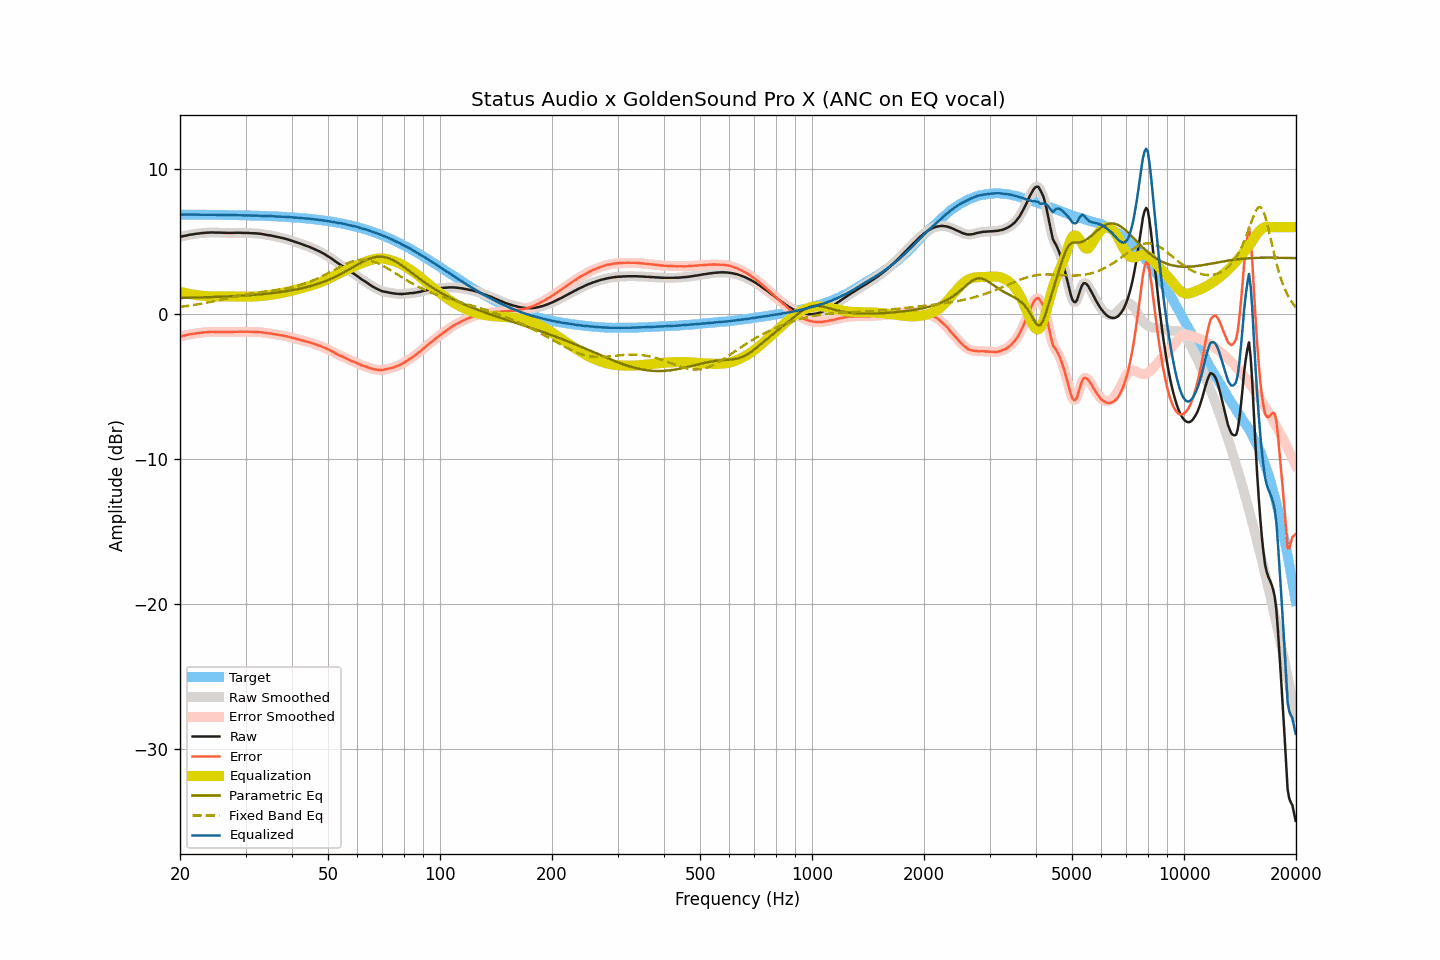

Source data for this figure (header and first rows):
frequency, raw, smoothed, error, error_smoothed, equalization, parametric_eq, fixed_band_eq, equalized_raw, equalized_smoothed, target
20.00, 5.33, 5.33, -1.55, -1.54, 1.54, 1.12, 0.50, 6.87, 6.87, 6.87
20.20, 5.36, 5.36, -1.52, -1.52, 1.52, 1.12, 0.52, 6.87, 6.87, 6.87
20.40, 5.39, 5.38, -1.48, -1.49, 1.49, 1.13, 0.53, 6.88, 6.87, 6.87
20.61, 5.41, 5.41, -1.46, -1.46, 1.46, 1.13, 0.55, 6.87, 6.87, 6.87
20.81, 5.43, 5.43, -1.44, -1.44, 1.44, 1.13, 0.56, 6.87, 6.87, 6.87
21.02, 5.46, 5.46, -1.41, -1.42, 1.42, 1.13, 0.58, 6.88, 6.87, 6.87
21.23, 5.48, 5.48, -1.39, -1.39, 1.40, 1.14, 0.59, 6.87, 6.87, 6.87
21.44, 5.50, 5.50, -1.37, -1.37, 1.37, 1.14, 0.61, 6.87, 6.87, 6.87
21.66, 5.51, 5.51, -1.36, -1.36, 1.36, 1.14, 0.63, 6.86, 6.87, 6.87
21.87, 5.53, 5.53, -1.34, -1.34, 1.34, 1.14, 0.64, 6.87, 6.87, 6.87
22.09, 5.55, 5.54, -1.32, -1.32, 1.32, 1.15, 0.66, 6.87, 6.87, 6.87
22.31, 5.56, 5.56, -1.31, -1.31, 1.31, 1.15, 0.68, 6.87, 6.87, 6.87
22.54, 5.57, 5.57, -1.30, -1.29, 1.29, 1.15, 0.70, 6.86, 6.86, 6.87
22.76, 5.59, 5.59, -1.28, -1.28, 1.28, 1.16, 0.72, 6.87, 6.86, 6.86
22.99, 5.60, 5.60, -1.27, -1.27, 1.27, 1.16, 0.74, 6.86, 6.86, 6.86
23.22, 5.61, 5.61, -1.25, -1.25, 1.25, 1.16, 0.76, 6.86, 6.86, 6.86
23.45, 5.62, 5.62, -1.24, -1.24, 1.24, 1.17, 0.78, 6.86, 6.86, 6.86
23.69, 5.63, 5.63, -1.23, -1.23, 1.24, 1.17, 0.80, 6.86, 6.86, 6.86
23.92, 5.63, 5.63, -1.23, -1.23, 1.23, 1.17, 0.82, 6.86, 6.86, 6.86
24.16, 5.64, 5.64, -1.22, -1.22, 1.22, 1.18, 0.84, 6.86, 6.86, 6.86
24.40, 5.64, 5.64, -1.22, -1.22, 1.22, 1.18, 0.87, 6.86, 6.86, 6.86
24.65, 5.64, 5.64, -1.22, -1.22, 1.22, 1.19, 0.89, 6.86, 6.86, 6.86
24.89, 5.63, 5.63, -1.23, -1.22, 1.22, 1.19, 0.91, 6.85, 6.85, 6.85
25.14, 5.63, 5.63, -1.22, -1.22, 1.22, 1.19, 0.94, 6.85, 6.85, 6.85
25.39, 5.63, 5.63, -1.22, -1.22, 1.22, 1.20, 0.96, 6.85, 6.85, 6.85
25.65, 5.63, 5.63, -1.22, -1.23, 1.23, 1.20, 0.98, 6.85, 6.85, 6.85
25.91, 5.62, 5.62, -1.23, -1.23, 1.23, 1.21, 1.01, 6.85, 6.85, 6.85
26.16, 5.62, 5.62, -1.23, -1.23, 1.23, 1.21, 1.03, 6.85, 6.85, 6.85
26.43, 5.62, 5.61, -1.23, -1.23, 1.23, 1.22, 1.06, 6.85, 6.85, 6.85
26.69, 5.61, 5.61, -1.24, -1.23, 1.23, 1.22, 1.08, 6.84, 6.84, 6.84
26.96, 5.61, 5.61, -1.23, -1.23, 1.23, 1.23, 1.11, 6.84, 6.84, 6.84
27.23, 5.61, 5.61, -1.23, -1.23, 1.23, 1.23, 1.13, 6.84, 6.84, 6.84
27.50, 5.61, 5.61, -1.23, -1.23, 1.23, 1.24, 1.16, 6.84, 6.84, 6.84
27.77, 5.61, 5.61, -1.23, -1.22, 1.22, 1.24, 1.18, 6.83, 6.84, 6.84
28.05, 5.62, 5.62, -1.22, -1.22, 1.22, 1.25, 1.20, 6.84, 6.84, 6.83
28.33, 5.62, 5.62, -1.21, -1.21, 1.22, 1.26, 1.23, 6.84, 6.84, 6.83
28.62, 5.62, 5.62, -1.21, -1.21, 1.21, 1.26, 1.25, 6.83, 6.83, 6.83
28.90, 5.62, 5.62, -1.21, -1.21, 1.21, 1.27, 1.27, 6.83, 6.83, 6.83
29.19, 5.62, 5.62, -1.21, -1.21, 1.21, 1.27, 1.30, 6.83, 6.82, 6.83
29.48, 5.61, 5.61, -1.21, -1.21, 1.21, 1.28, 1.32, 6.82, 6.82, 6.82
29.78, 5.61, 5.61, -1.21, -1.21, 1.21, 1.29, 1.34, 6.82, 6.82, 6.82
30.08, 5.61, 5.61, -1.21, -1.21, 1.21, 1.30, 1.36, 6.82, 6.82, 6.82
30.38, 5.61, 5.60, -1.21, -1.21, 1.21, 1.30, 1.38, 6.82, 6.82, 6.82
30.68, 5.60, 5.60, -1.21, -1.21, 1.21, 1.31, 1.40, 6.81, 6.81, 6.81
30.99, 5.59, 5.59, -1.22, -1.22, 1.22, 1.32, 1.42, 6.80, 6.81, 6.81
31.30, 5.59, 5.59, -1.22, -1.22, 1.22, 1.33, 1.44, 6.81, 6.80, 6.81
31.61, 5.58, 5.58, -1.23, -1.22, 1.22, 1.34, 1.45, 6.80, 6.80, 6.80
31.93, 5.58, 5.58, -1.22, -1.22, 1.22, 1.34, 1.47, 6.80, 6.80, 6.80
32.24, 5.57, 5.57, -1.23, -1.23, 1.23, 1.35, 1.49, 6.80, 6.80, 6.80
32.57, 5.56, 5.56, -1.23, -1.23, 1.24, 1.36, 1.50, 6.80, 6.80, 6.79
32.89, 5.55, 5.55, -1.24, -1.24, 1.25, 1.37, 1.52, 6.80, 6.79, 6.79
33.22, 5.53, 5.53, -1.26, -1.26, 1.26, 1.38, 1.53, 6.79, 6.79, 6.79
33.55, 5.51, 5.51, -1.27, -1.27, 1.27, 1.39, 1.55, 6.78, 6.78, 6.78
33.89, 5.49, 5.49, -1.29, -1.29, 1.28, 1.40, 1.56, 6.77, 6.77, 6.78
34.23, 5.47, 5.47, -1.31, -1.30, 1.30, 1.42, 1.58, 6.77, 6.77, 6.77
34.57, 5.45, 5.45, -1.32, -1.32, 1.32, 1.43, 1.59, 6.76, 6.77, 6.77
34.92, 5.44, 5.43, -1.33, -1.33, 1.33, 1.44, 1.60, 6.77, 6.77, 6.76
35.27, 5.42, 5.42, -1.34, -1.34, 1.35, 1.45, 1.62, 6.77, 6.76, 6.76
35.62, 5.39, 5.39, -1.37, -1.36, 1.37, 1.46, 1.63, 6.75, 6.76, 6.76
35.97, 5.37, 5.37, -1.38, -1.38, 1.38, 1.48, 1.65, 6.75, 6.75, 6.75
... 635 more rows
